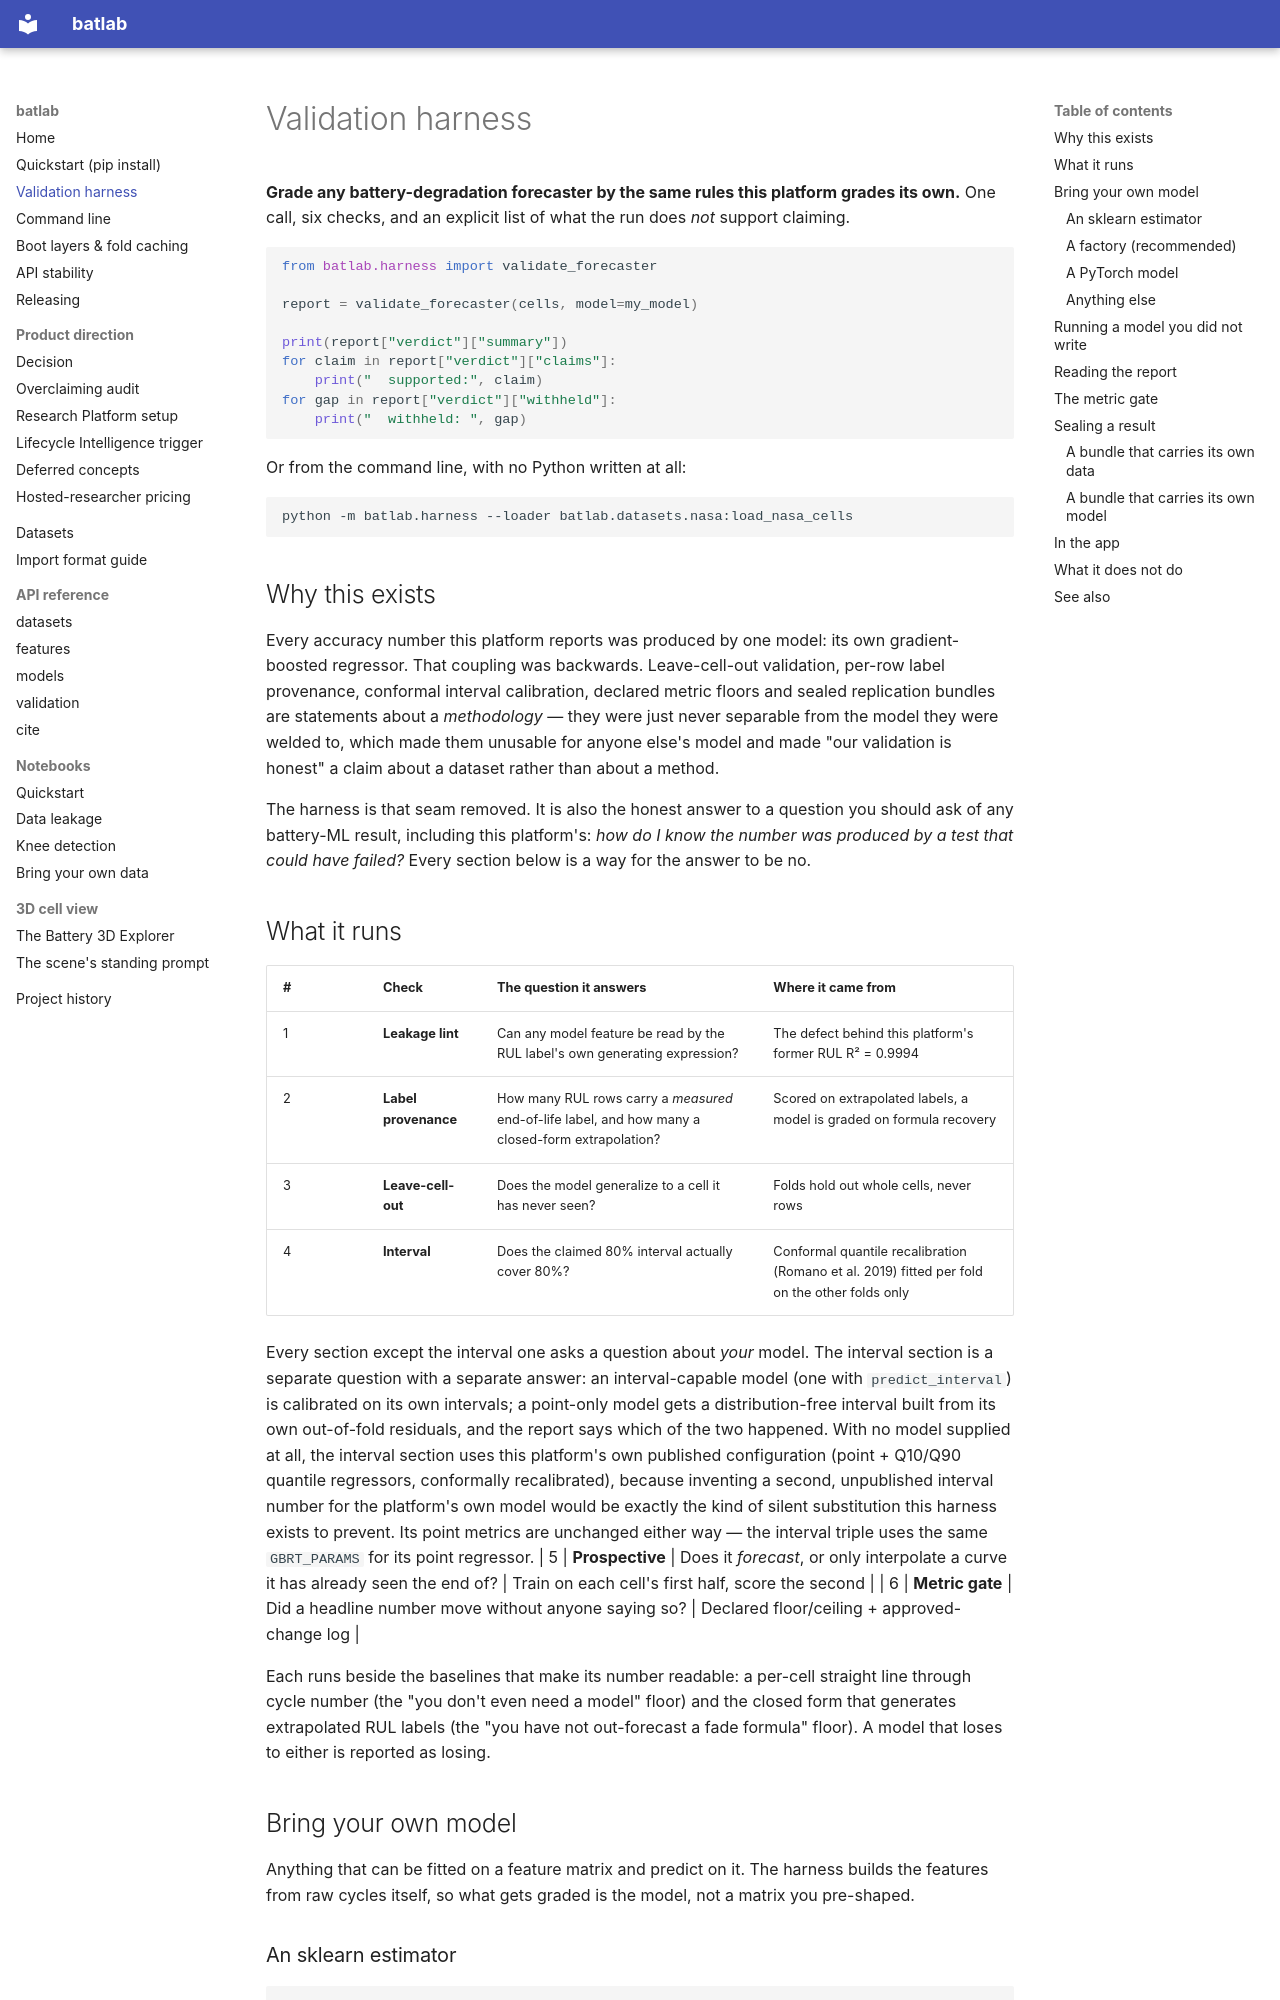

repository: seyedali1996lb-svg/battery-intelligence-platform · page: harness/index.html · generator: mkdocs

# Validation harness

**Grade any battery-degradation forecaster by the same rules this platform
grades its own.** One call, six checks, and an explicit list of what the run
does *not* support claiming.

```python
from batlab.harness import validate_forecaster

report = validate_forecaster(cells, model=my_model)

print(report["verdict"]["summary"])
for claim in report["verdict"]["claims"]:
    print("  supported:", claim)
for gap in report["verdict"]["withheld"]:
    print("  withheld: ", gap)
```

Or from the command line, with no Python written at all:

```bash
python -m batlab.harness --loader batlab.datasets.nasa:load_nasa_cells
```

## Why this exists

Every accuracy number this platform reports was produced by one model: its own
gradient-boosted regressor. That coupling was backwards. Leave-cell-out
validation, per-row label provenance, conformal interval calibration, declared
metric floors and sealed replication bundles are statements about a
*methodology* — they were just never separable from the model they were welded
to, which made them unusable for anyone else's model and made "our validation
is honest" a claim about a dataset rather than about a method.

The harness is that seam removed. It is also the honest answer to a question
you should ask of any battery-ML result, including this platform's: *how do I
know the number was produced by a test that could have failed?* Every section
below is a way for the answer to be no.

## What it runs

| # | Check | The question it answers | Where it came from |
|---|---|---|---|
| 1 | **Leakage lint** | Can any model feature be read by the RUL label's own generating expression? | The defect behind this platform's former RUL R² = 0.9994 |
| 2 | **Label provenance** | How many RUL rows carry a *measured* end-of-life label, and how many a closed-form extrapolation? | Scored on extrapolated labels, a model is graded on formula recovery |
| 3 | **Leave-cell-out** | Does the model generalize to a cell it has never seen? | Folds hold out whole cells, never rows |
| 4 | **Interval** | Does the claimed 80% interval actually cover 80%? | Conformal quantile recalibration (Romano et al. 2019) fitted per fold on the other folds only |

Every section except the interval one asks a question about *your* model. The
interval section is a separate question with a separate answer: an
interval-capable model (one with `predict_interval`) is calibrated on its own
intervals; a point-only model gets a distribution-free interval built from its
own out-of-fold residuals, and the report says which of the two happened.
With no model supplied at all, the interval section uses this platform's own
published configuration (point + Q10/Q90 quantile regressors, conformally
recalibrated), because inventing a second, unpublished interval number for the
platform's own model would be exactly the kind of silent substitution this
harness exists to prevent. Its point metrics are unchanged either way — the
interval triple uses the same `GBRT_PARAMS` for its point regressor.
| 5 | **Prospective** | Does it *forecast*, or only interpolate a curve it has already seen the end of? | Train on each cell's first half, score the second |
| 6 | **Metric gate** | Did a headline number move without anyone saying so? | Declared floor/ceiling + approved-change log |

Each runs beside the baselines that make its number readable: a per-cell
straight line through cycle number (the "you don't even need a model" floor)
and the closed form that generates extrapolated RUL labels (the "you have not
out-forecast a fade formula" floor). A model that loses to either is reported
as losing.

## Bring your own model

Anything that can be fitted on a feature matrix and predict on it. The
harness builds the features from raw cycles itself, so what gets graded is the
model, not a matrix you pre-shaped.

### An sklearn estimator

```python
from sklearn.ensemble import RandomForestRegressor

validate_forecaster(cells, model=RandomForestRegressor(n_estimators=200))
```

The harness adds **no preprocessing** for a model you supply — pass a
`Pipeline` if your model needs scaling:

```python
from sklearn.pipeline import make_pipeline
from sklearn.preprocessing import StandardScaler

model = make_pipeline(StandardScaler(), Ridge(alpha=1.0))
```
